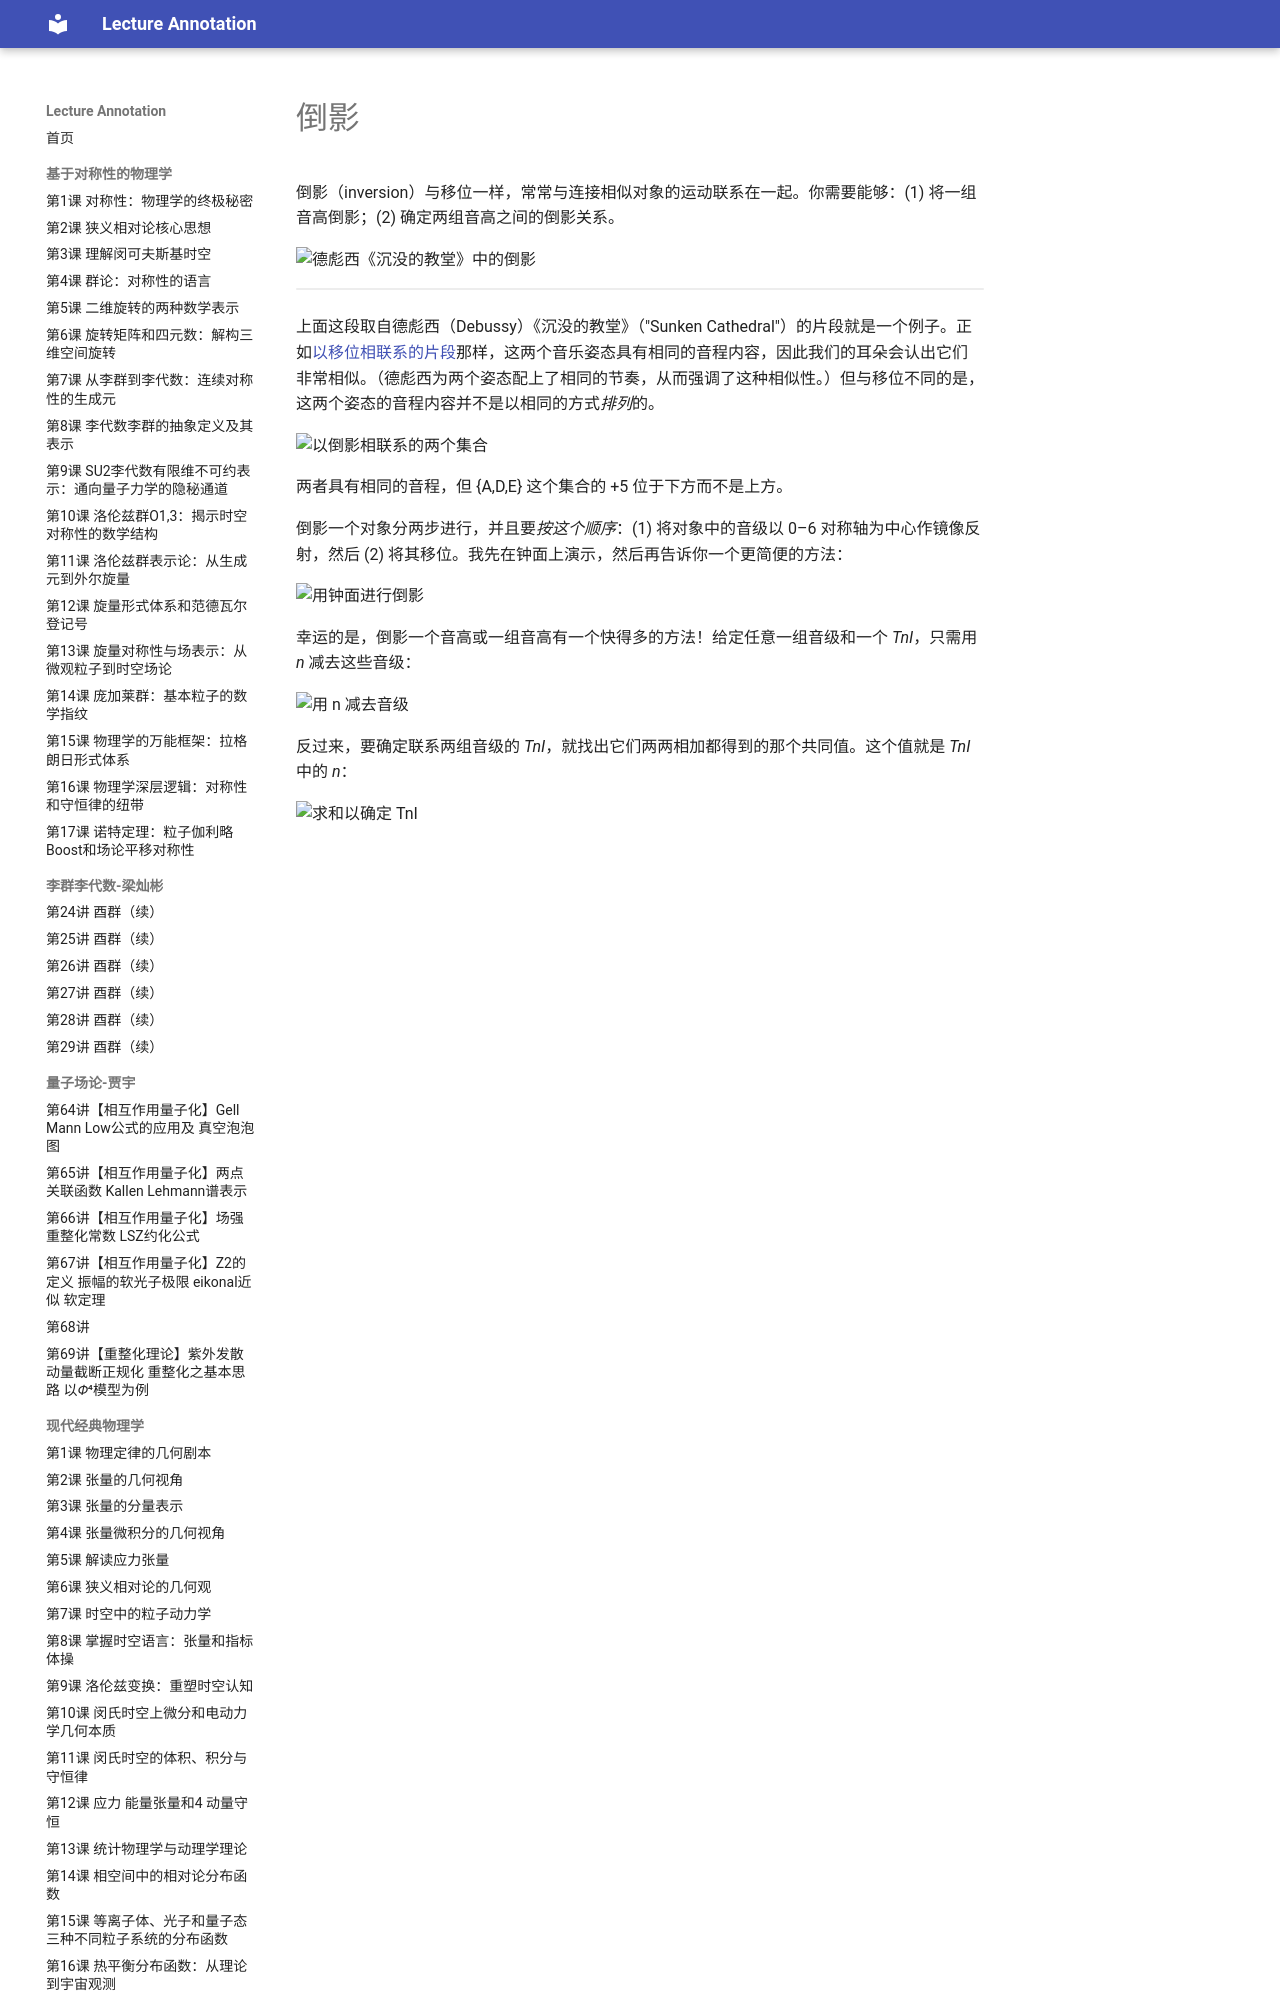

repository: k-l-lambda/lecture-annotation · page: ebooks/omt/inversion/index.html · generator: mkdocs

# 倒影

倒影（inversion）与移位一样，常常与连接相似对象的运动联系在一起。你需要能够：(1) 将一组音高倒影；(2) 确定两组音高之间的倒影关系。

![德彪西《沉没的教堂》中的倒影](assets/postTonal/inversion.png)

<!-- lilylet-begin: assets/postTonal/inversion.png -->
```lyl.play
[composer "Claude Debussy"]
[staves "{-}"]

\staff "1" \omit Score.TimeSignature \key c \major \time 6/4 \clef "treble" ^\markup "[28]" r2 <c e g c>2\ff^\markup "C, D, G = {0, 2, 7}"( <d f a d>2 \\
\staff "2" \clef "bass" r2 <g, c e g>2( <a d f a>2 \\
\staff "2" c,,1.~_\markup "coll'8" | %1

\staff "1" <g' b d g>2.^\markup "T₄I →" <f a c f>4 <e g b e>4 <d f a d>4 \\
\staff "2" <d, g b d>2. <c f a c>4 <b e g b>4 <a d f a>4 \\
\staff "2" c,,1.~ | %2

\staff "1" <d f a d>2^\markup "A, D, E = {9, 2, 4}" <a c e a>2 <e' g b e>2) \\
\staff "2" <a, d f a>2 <e a c e>2 <b' e g b>2) \\
\staff "2" c,,1. \bar "|" | %3
```
<!-- lilylet-end -->

上面这段取自德彪西（Debussy）《沉没的教堂》（"Sunken Cathedral"）的片段就是一个例子。正如[以移位相联系的片段](transposition.md)那样，这两个音乐姿态具有相同的音程内容，因此我们的耳朵会认出它们非常相似。（德彪西为两个姿态配上了相同的节奏，从而强调了这种相似性。）但与移位不同的是，这两个姿态的音程内容并不是以相同的方式*排列*的。

![以倒影相联系的两个集合](assets/postTonal/inversionallyRelated.png)

两者具有相同的音程，但 {A,D,E} 这个集合的 +5 位于下方而不是上方。

倒影一个对象分两步进行，并且要*按这个顺序*：(1) 将对象中的音级以 0–6 对称轴为中心作镜像反射，然后 (2) 将其移位。我先在钟面上演示，然后再告诉你一个更简便的方法：

![用钟面进行倒影](assets/postTonal/invertingWithAClock.png)

幸运的是，倒影一个音高或一组音高有一个快得多的方法！给定任意一组音级和一个 _TnI_，只需用 _n_ 减去这些音级：

![用 n 减去音级](assets/postTonal/differences.png)
